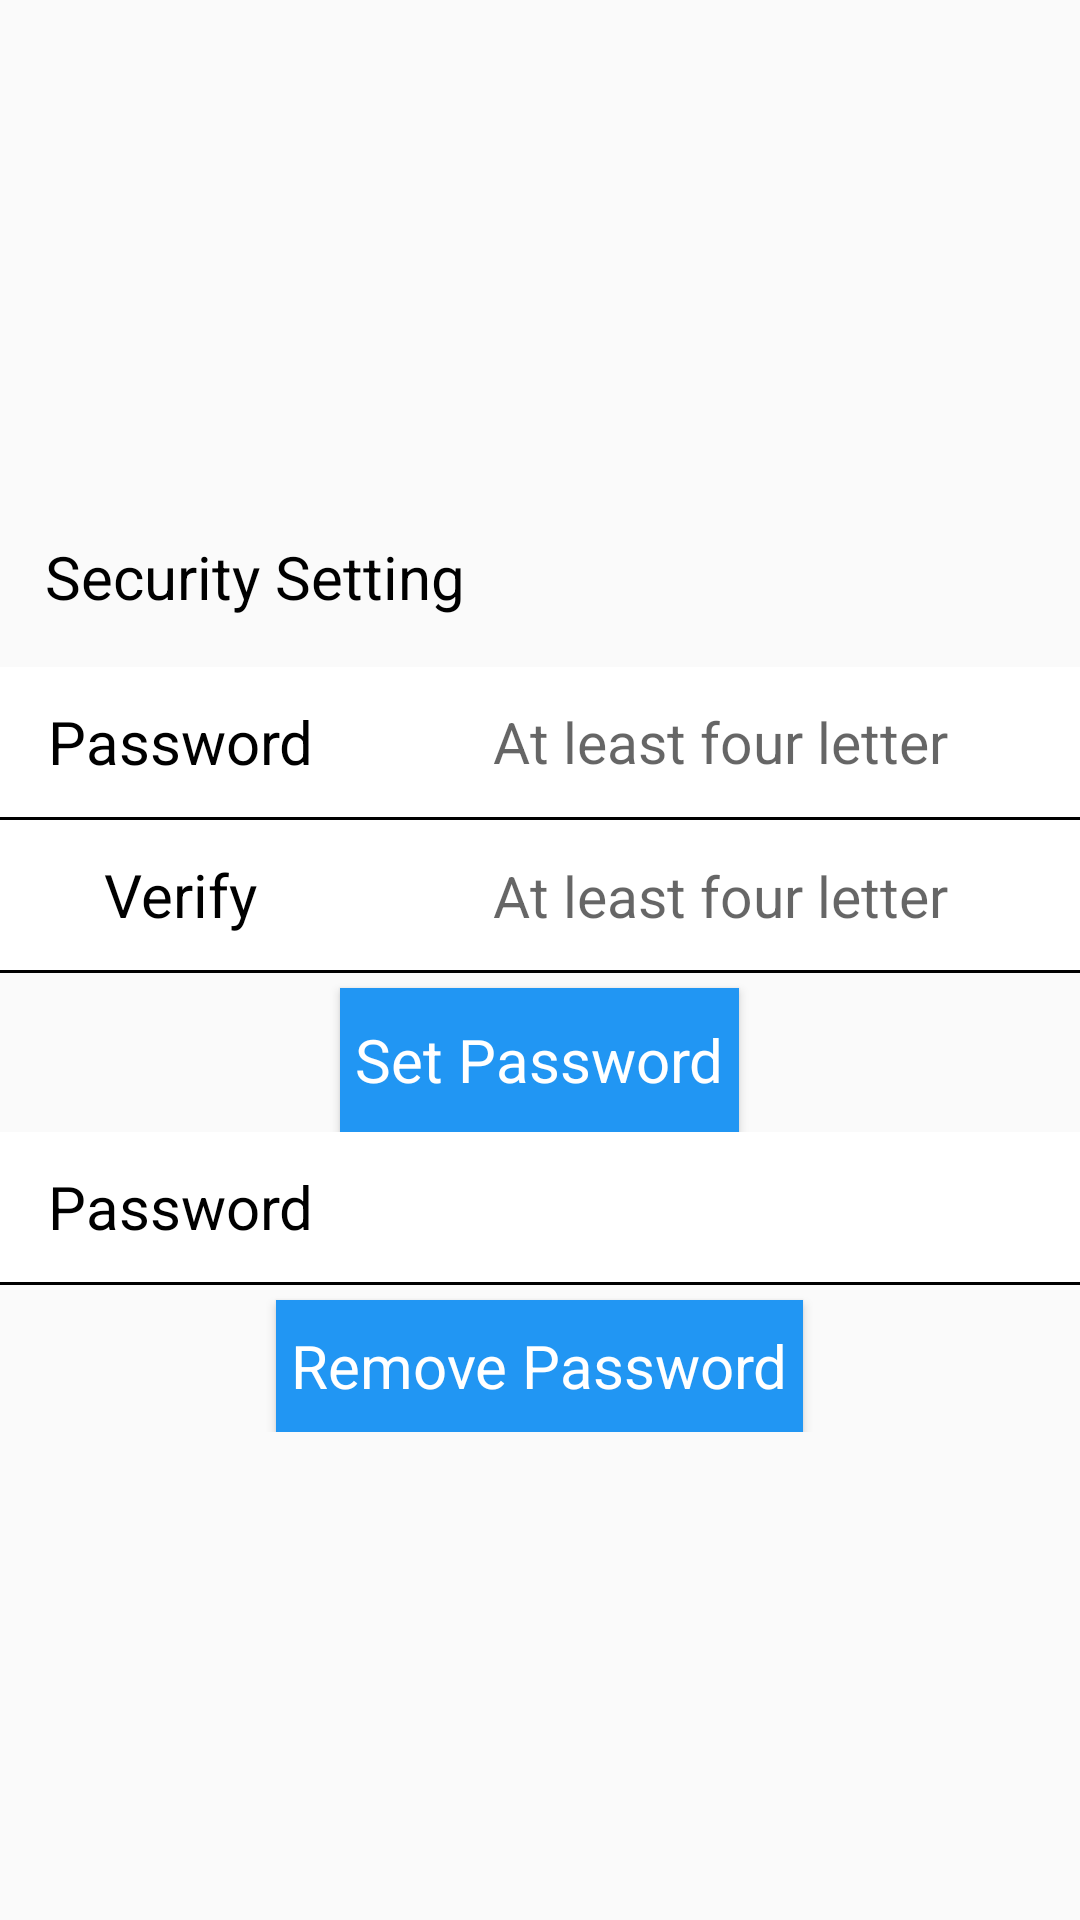

Reconstruct the res/layout file that produces this screen, plus the resources it refers to.
<!-- AndroidManifest.xml: application theme AppTheme -->
<!-- res/layout/settings_password_layouts.xml -->
<?xml version="1.0" encoding="utf-8"?>
<LinearLayout xmlns:android="http://schemas.android.com/apk/res/android"
    xmlns:tools="http://schemas.android.com/tools"
    android:layout_width="match_parent"
    android:layout_height="wrap_content"
    android:orientation="vertical"
    android:gravity="center">

    <TextView
        android:id="@+id/textView5"
        android:layout_width="match_parent"
        android:layout_height="60dp"
        android:text="   Security Setting"
        style="@style/Txt"
        android:textSize="20sp"
        android:gravity="left|center"
        tools:ignore="HardcodedText"/>

    <LinearLayout
        android:id="@+id/settings_Linear_SetPassword"
        android:layout_width="match_parent"
        android:layout_height="wrap_content"
        android:orientation="vertical"
        >

        <LinearLayout
            android:layout_width="match_parent"
            android:layout_height="50dp"
            android:orientation="horizontal"
            android:background="#fff">

            <TextView
                android:id="@+id/textView"
                android:layout_width="match_parent"
                android:layout_height="match_parent"
                android:layout_weight="2"
                android:text="Password"
                android:gravity="center"
                style="@style/Txt"
                android:textSize="20sp"
                tools:ignore="HardcodedText" />

            <EditText
                android:id="@+id/settings_edt_Set_Password"
                style="@style/Txt"
                android:layout_width="match_parent"
                android:layout_height="match_parent"
                android:layout_weight="1"
                android:inputType="textPassword"
                tools:ignore="HardcodedText,TextFields"
                android:background="@null"
                android:textSize="19sp"
                android:hint="At least four letter"/>



        </LinearLayout>


        <View
            android:id="@+id/SplitLine_hor1"
            android:layout_width="match_parent"
            android:layout_height= "1dp"
            android:background="#000" />

        <LinearLayout
            android:layout_width="match_parent"
            android:layout_height="50dp"
            android:layout_weight="1"
            android:orientation="horizontal"
            android:background="#fff"
            tools:ignore="InefficientWeight">

            <TextView
                android:id="@+id/textView3"
                android:layout_width="match_parent"
                android:layout_height="match_parent"
                android:layout_weight="2"
                android:text="Verify"
                android:gravity="center"
                style="@style/Txt"
                android:textSize="20sp"
                tools:ignore="HardcodedText,NestedWeights" />

            <EditText
                android:id="@+id/settings_edt_Set_Verify"
                style="@style/Txt"
                android:layout_width="match_parent"
                android:layout_height="50dp"
                android:layout_weight="1"
                android:inputType="textPassword"
                tools:ignore="HardcodedText,TextFields"
                android:background="@null"
                android:textSize="19sp"
                android:hint="At least four letter"/>
        </LinearLayout>

        <View
            android:id="@+id/SplitLine_hor2"
            android:layout_width="match_parent"
            android:layout_height= "1dp"
            android:background="#000"
            tools:ignore="DuplicateIds" />

        <Button
            android:id="@+id/settings_Btn_SetPassword"
            style="@style/Btn"
            android:layout_width="wrap_content"
            android:layout_height="wrap_content"
            android:layout_gravity="center"
            android:text=" Set Password "
            tools:ignore="HardcodedText"
            android:textSize="20sp"
            android:layout_marginTop="5dp"
            />
    </LinearLayout>

    <LinearLayout
        android:id="@+id/settings_Linear_RemovePassword"
        android:layout_width="match_parent"
        android:layout_height="100dp"
        android:orientation="vertical">

        <LinearLayout
            android:layout_width="match_parent"
            android:layout_height="50dp"
            android:orientation="horizontal"
            android:background="#fff">

            <TextView
                android:id="@+id/textView4"
                android:layout_width="match_parent"
                android:layout_height="match_parent"
                android:layout_weight="2"
                android:text="Password"
                android:gravity="center"
                style="@style/Txt"
                android:textSize="20sp"
                tools:ignore="HardcodedText" />

            <EditText
                android:id="@+id/settings_edt_Remove_Password"
                style="@style/Txt"
                android:layout_width="match_parent"
                android:layout_height="50dp"
                android:layout_weight="1"
                android:ems="10"
                android:inputType="textPassword"
                tools:ignore="HardcodedText,TextFields"
                android:background="@null"/>
        </LinearLayout>

        <View
            android:id="@+id/SplitLine_hor2"
            android:layout_width="match_parent"
            android:layout_height= "1dp"
            android:background="#000"
            tools:ignore="DuplicateIds" />

        <Button
            android:id="@+id/settings_Btn_RemovePassword"
            style="@style/Btn"
            android:layout_width="wrap_content"
            android:layout_height="wrap_content"
            android:layout_gravity="center"
            android:text=" Remove Password "
            tools:ignore="HardcodedText"
            android:textSize="20sp"
            android:layout_marginTop="5dp"/>
    </LinearLayout>

</LinearLayout>
<!-- resources referenced by this layout -->
<resources>
  <style name="Btn" parent="@android:style/Widget.Button">
          <item name="android:textColor">#fff</item>
          <item name="android:background">@color/colorPrimary</item>
          <item name="android:textSize">25sp</item>
          <item name="android:gravity">center</item>
      </style>
  <style name="Txt" parent="@android:style/Widget.TextView">
          <item name="android:textColor">#000</item>
          <item name="android:textSize">25sp</item>
          <item name="android:gravity">center</item>
      </style>
  <style name="AppTheme" parent="Theme.AppCompat.Light.DarkActionBar">
          
          <item name="colorPrimary">@color/colorPrimary</item>
          <item name="colorPrimaryDark">@color/colorPrimaryDark</item>
          <item name="colorAccent">@color/colorAccent</item>
  
      </style>
  <color name="colorPrimary">#2196F3</color>
  <color name="colorPrimaryDark">#1976D2</color>
  <color name="colorAccent">#2196F3</color>
</resources>
